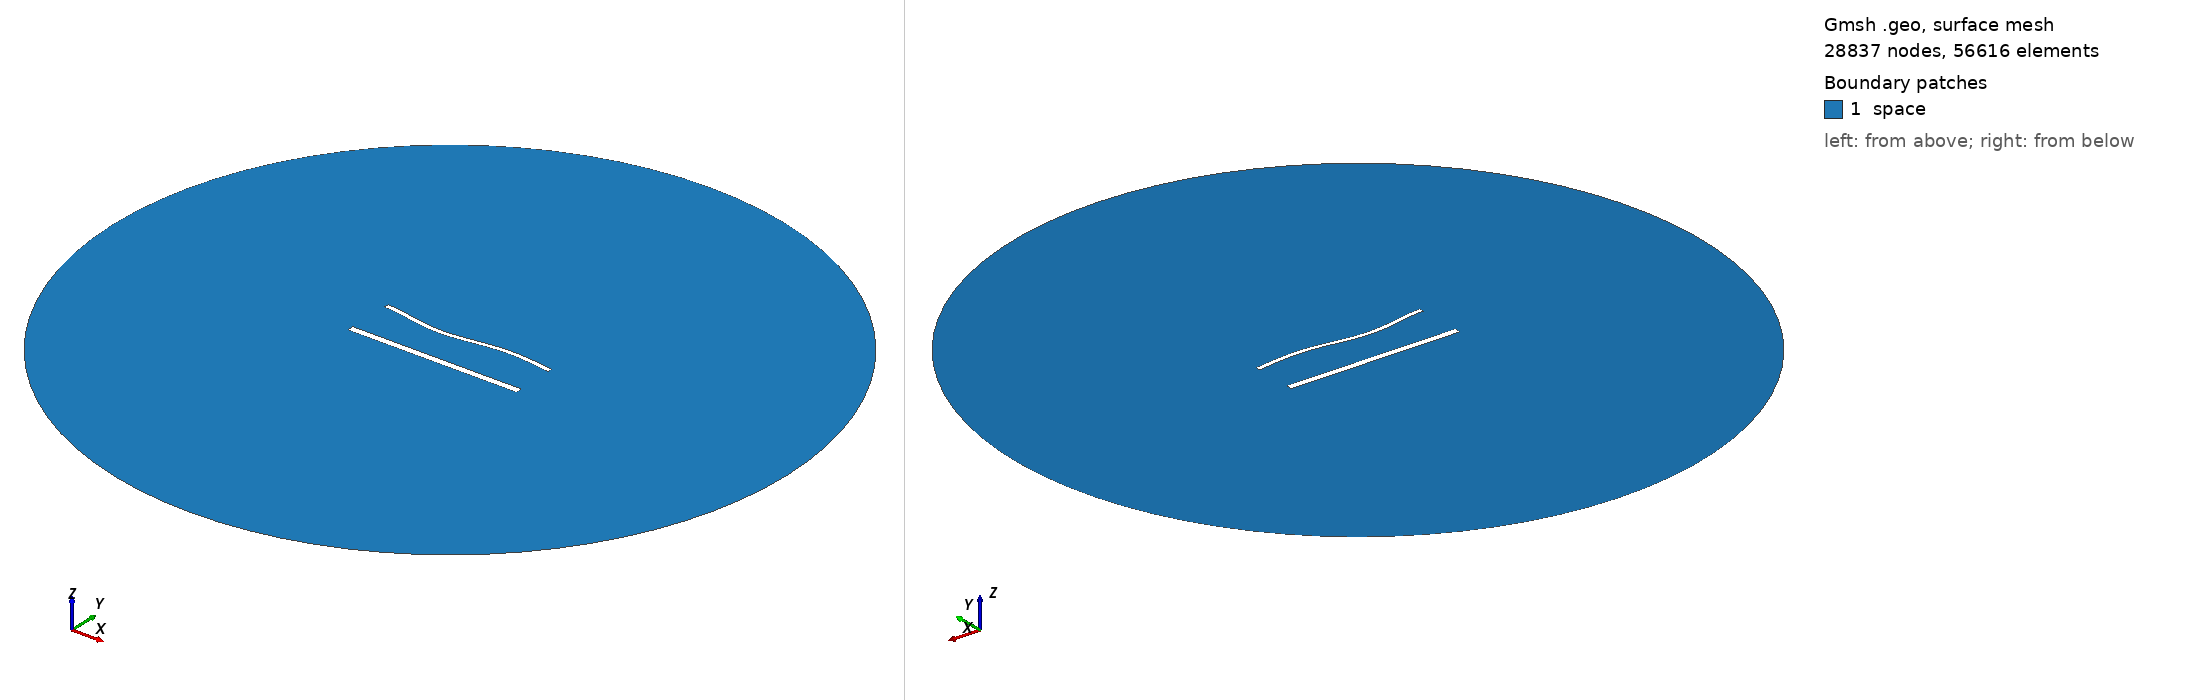

Gmsh geometry script, surface-meshed: 28837 nodes, 56616 surface elements. Boundary patches (legend numbers): 1 space. Left view from above one corner, right view from below the opposite corner. Legend entries are the model's physical surfaces. The drawing asked Gmsh for element sizes between 1% and 20% of the model's largest extent; the script's own settings can give other sizes.

=== 1865.geo (drawn) ===
//---------------------------------------
// Geometry kernel
//---------------------------------------

SetFactory("OpenCASCADE");



//---------------------------------------
// Parameters of the geometry
//---------------------------------------

// Overetch of the upper plate
overetch = 0.5;

// Distance between the plates
distance = 27.5;

// Discretization over the x axis (for the deformation)
nx = 50; 

// Length of the plate
L = 100 - overetch; 

// Number of modes
n = 4; 

// 1st mode coefficient
coeff(1) = -1.5;
beta(1) = 0.596864 * 3.1415926535 / L;

// 2nd mode coefficient
coeff(2) = -1.5;
beta(2) = 1.49418 * 3.1415926535 / L;

// 3rd mode coefficient
coeff(3) = -1.5;
beta(3) = 2.50025 * 3.1415926535 / L;

// 4th mode coefficient
coeff(4) = 0.0;
beta(4) = 3.49999 * 3.1415926535 / L;



//---------------------------------------
// Upper plate (deformed rectangle)
//---------------------------------------

// Coordiantes of the upper plate
xmin = -50;
xmax = 50 - overetch;

// Height of the upper plate
yheight = 4 - 2 * overetch;

// Indexes of the points
UpperID[] = {};
LowerID[] = {};
LeftID[] = {};
RightID[] = {};

// Point index
p = 1;

// Horizontal edges
For i In {1:nx}
    x = xmin + (i-1)*(xmax - xmin)/(nx-1);

    y_bottom = distance / 2 + overetch;
    For j In {1:n}
        C = (Cosh(beta(j)*L) + Cos(beta(j)*L)) / (Sinh(beta(j)*L) + Sin(beta(j)*L));
        y_bottom  = y_bottom + coeff(j) * (Cosh(beta(j)*(x+50)) - Cos(beta(j)*(x+50)) - C * (Sinh(beta(j)*(x+50)) - Sin(beta(j)*(x+50))));
    EndFor

    y_top = y_bottom + yheight;

    Point(p) = {x, y_top, 0, 1.0};
    UpperID[i] = p;
    p = p + 1;

    Point(p) = {x, y_bottom, 0, 1.0};
    LowerID[i] = p;
    p = p + 1;
EndFor

// Create point lists
UpperPts[] = {}; LowerPts[] = {};
For i In {1:nx}
  UpperPts[] += {UpperID[i]};
  LowerPts[] += {LowerID[i]};
EndFor

// Build splines
Spline(1) = {UpperPts[]};
Spline(2) = {LowerPts[]};
Line(3) = {LowerPts[nx-1], UpperPts[nx-1]};
Line(4) = {LowerPts[0], UpperPts[0]};

// Build the plane surface
Curve Loop(1) = {2, 3, -1, -4};
Plane Surface(1) = {1};



//---------------------------------------
// Lower plate (rectangle)
//---------------------------------------

// Vertices
Point(1001) = {-50, -distance/2, 0, 1.0};
Point(1002) = { 50, -distance/2, 0, 1.0};
Point(1003) = { 50,  -distance/2 + 4, 0, 1.0};
Point(1004) = {-50,  -distance/2 + 4, 0, 1.0};

// Edges
Line(5) = {1001, 1002};
Line(6) = {1002, 1003};
Line(7) = {1003, 1004};
Line(8) = {1004, 1001};

// Plane surface
Line Loop(2) = {5, 6, 7, 8};
Plane Surface(2) = {2}; 



//---------------------------------------
// Outer (fictious) boundary
//---------------------------------------

// Points
Point(1005) = {0, 0, 0};       // Center
Point(1006) = {200, 0, 0};     // Start point
Point(1007) = {0, 200, 0};     // 90 degrees
Point(1008) = {-200, 0, 0};    // 180 degrees
Point(1009) = {0, -200, 0};    // 270 degrees

// Circle arcs (each needs start, center, end)
Circle(9) = {1006, 1005, 1007};
Circle(10) = {1007, 1005, 1008};
Circle(11) = {1008, 1005, 1009};
Circle(12) = {1009, 1005, 1006};

// Plane surface for the entire domain
Curve Loop(3) = {9, 10, 11, 12};
Surface(3) = {3};

// Subtract the plates from the whole domain to obtain the actual domain where we want to solve the equations
BooleanDifference{ Surface{3}; Delete; }{ Surface{1}; Surface{2}; Delete; }




//---------------------------------------
// Transfinite Lines/Curves
//---------------------------------------

// Set the number of points on the boundaries
r = 6;
d = 0.15;

// Plates
Transfinite Curve {1} = 50*r/4 Using Progression 1;
Transfinite Line {2} = 50*r Using Progression 1;
Transfinite Curve {3, 4} = 2*r Using Progression 1+d;
Transfinite Line {5} = 50*r/4 Using Progression 1;
Transfinite Line {7} = 50*r Using Progression 1;
Transfinite Line {6} = 2*r Using Progression 1-d;
Transfinite Line {8} = 2*r Using Progression 1+d;

// Outer boundary
Transfinite Line {9, 10, 11, 12} = 20 Using Progression 1;



//---------------------------------------
// Physical groups
//---------------------------------------                

// Physical curves (boundaries)
Physical Line("force_segment", 10) = {2};
Physical Line("upper_plate", 11) = {1, 3, 4};
Physical Line("lower_plate", 12) = {5, 6, 7, 8};
Physical Line("boundary", 20) = {9, 10, 11, 12};

// Physical Surfaces
Physical Surface("space", 30) = {3};



//---------------------------------------
// 6. Generate the Mesh
//---------------------------------------

// 2D mesh generation
Mesh 2;
